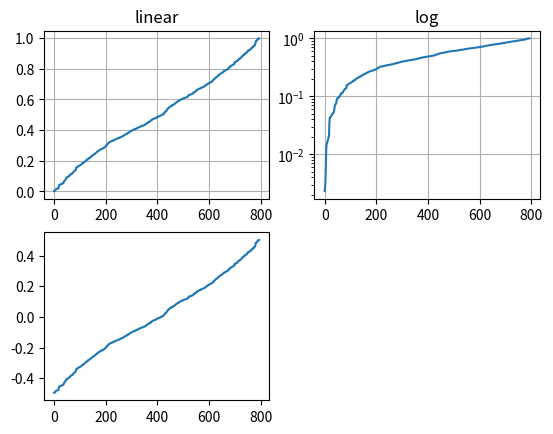

The script that saved this image: (Note: this script raises an exception after producing the figure.)
import numpy as np
import matplotlib.pyplot as plt

from matplotlib.ticker import NullFormatter  # useful for `logit` scale

# Fixing random state for reproducibility

# make up some data in the interval ]0, 1[
y = np.random.normal(loc=0.5, scale=0.4, size=1000)
y = y[(y > 0) & (y < 1)]
y.sort()
x = np.arange(len(y))

# plot with various axes scales
plt.figure(1)

# linear
plt.subplot(221)
plt.plot(x, y)
plt.yscale('linear')
plt.title('linear')
plt.grid(True)


# log
plt.subplot(222)
plt.plot(x, y)
plt.yscale('log')
plt.title('log')
plt.grid(True)


# symmetric log
plt.subplot(223)
plt.plot(x, y - y.mean())
plt.yscale('symlog', linthreshy=0.01)
plt.title('symlog')
plt.grid(True)

# logit
plt.subplot(224)
plt.plot(x, y)
plt.yscale('logit')
plt.title('logit')
plt.grid(True)
# Format the minor tick labels of the y-axis into empty strings with
# `NullFormatter`, to avoid cumbering the axis with too many labels.
plt.gca().yaxis.set_minor_formatter(NullFormatter())
# Adjust the subplot layout, because the logit one may take more space
# than usual, due to y-tick labels like "1 - 10^{-3}"
plt.subplots_adjust(top=0.92, bottom=0.08, left=0.10, right=0.95, hspace=0.25,
                    wspace=0.35)

plt.show()